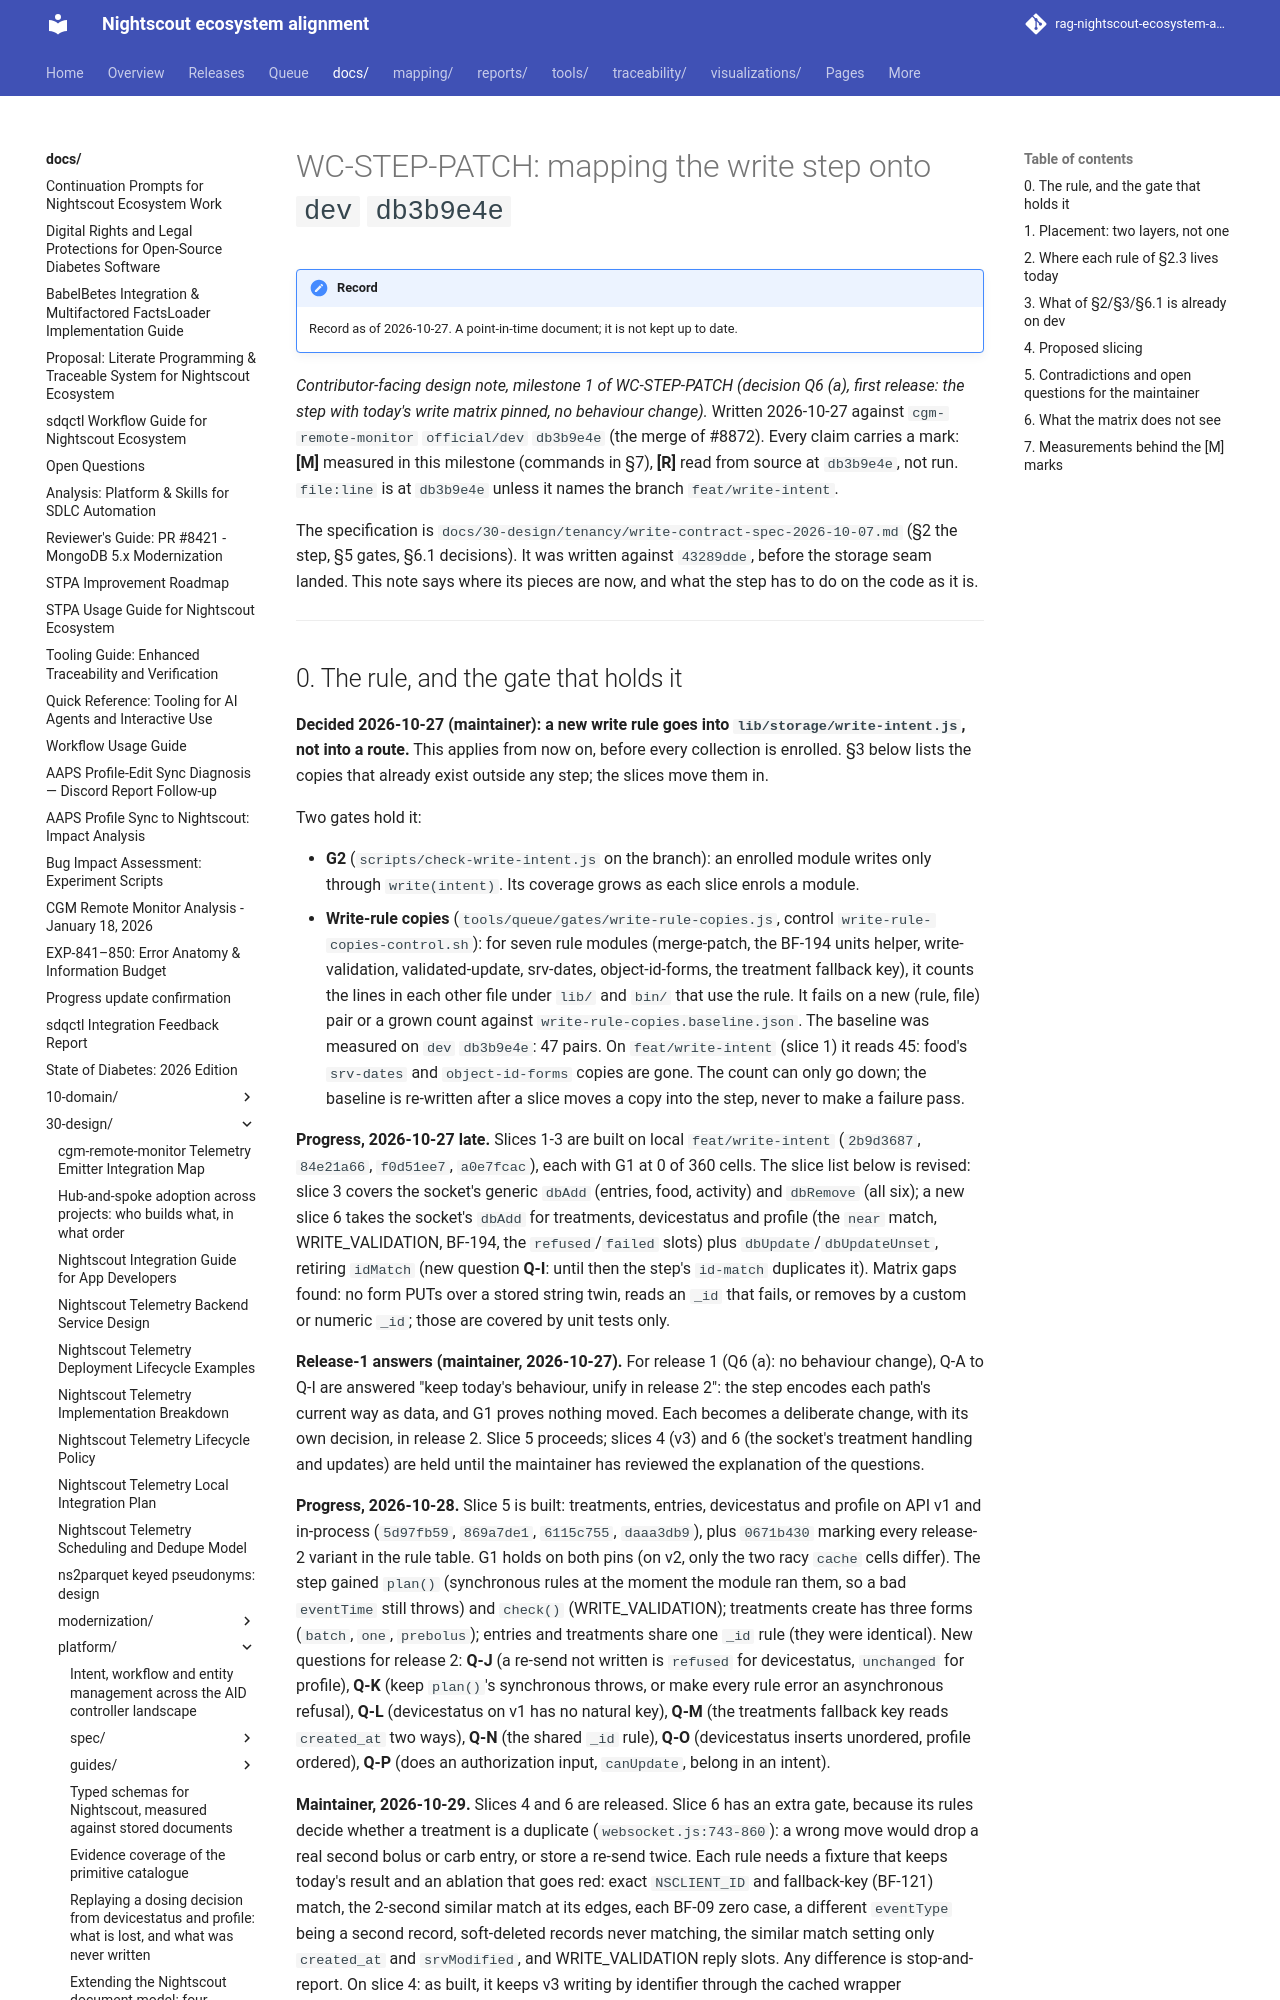

repository: bewest/rag-nightscout-ecosystem-alignment · page: docs/30-design/platform/wc-step-design-note-2026-10-27.html · generator: mkdocs

# WC-STEP-PATCH: mapping the write step onto `dev` `db3b9e4e`

*Contributor-facing design note, milestone 1 of WC-STEP-PATCH (decision Q6 (a), first release:
the step with today's write matrix pinned, no behaviour change).* Written 2026-10-27 against
`cgm-remote-monitor` `official/dev` `db3b9e4e` (the merge of #8872). Every claim carries a mark:
**[M]** measured in this milestone (commands in §7), **[R]** read from source at `db3b9e4e`, not
run. `file:line` is at `db3b9e4e` unless it names the branch `feat/write-intent`.

The specification is `docs/30-design/tenancy/write-contract-spec-2026-10-07.md` (§2 the step, §5
gates, §6.1 decisions). It was written against `43289dde`, before the storage seam landed. This
note says where its pieces are now, and what the step has to do on the code as it is.

---
